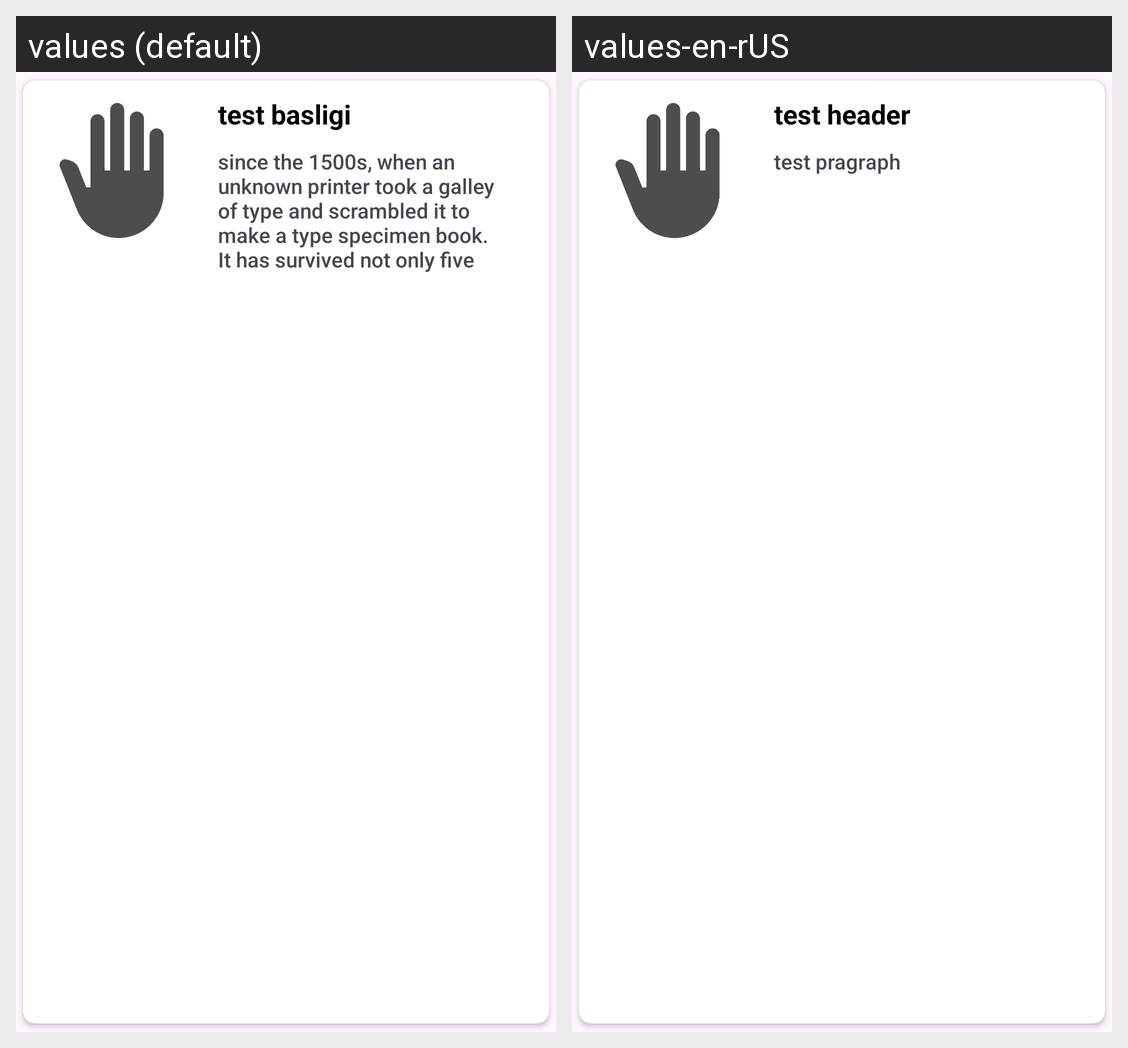

Translations of the strings shown on this Android screen, per locale in the grid:
Android screen res/layout/card_layout.xml rendered under 2 locales, left to right: values (default), values-en-rUS. Device: Nexus 5 (rendered at 1080×1920; each locale shown at half size, 540×960, under a caption strip naming it); theme Theme.Boykot.
Strings drawn on this screen, with the default value and each locale's value (text and hints the layout hard-codes, and strings that could not be matched under every locale, appear in the picture but are not listed):

test_header
  values: test basligi
  values-en-rUS: test header

test_paragraph
  values: since the 1500s, when an unknown printer took a galley of type and scrambled it to make a type specimen book. It has survived not only five centuries, but also the leap into electronic typesetting, remaining essentially unchanged. It was popularised in the 1960s with the release of Letraset sheets containing Lorem Ipsum passages, and more recently withest3
  values-en-rUS: test pragraph
